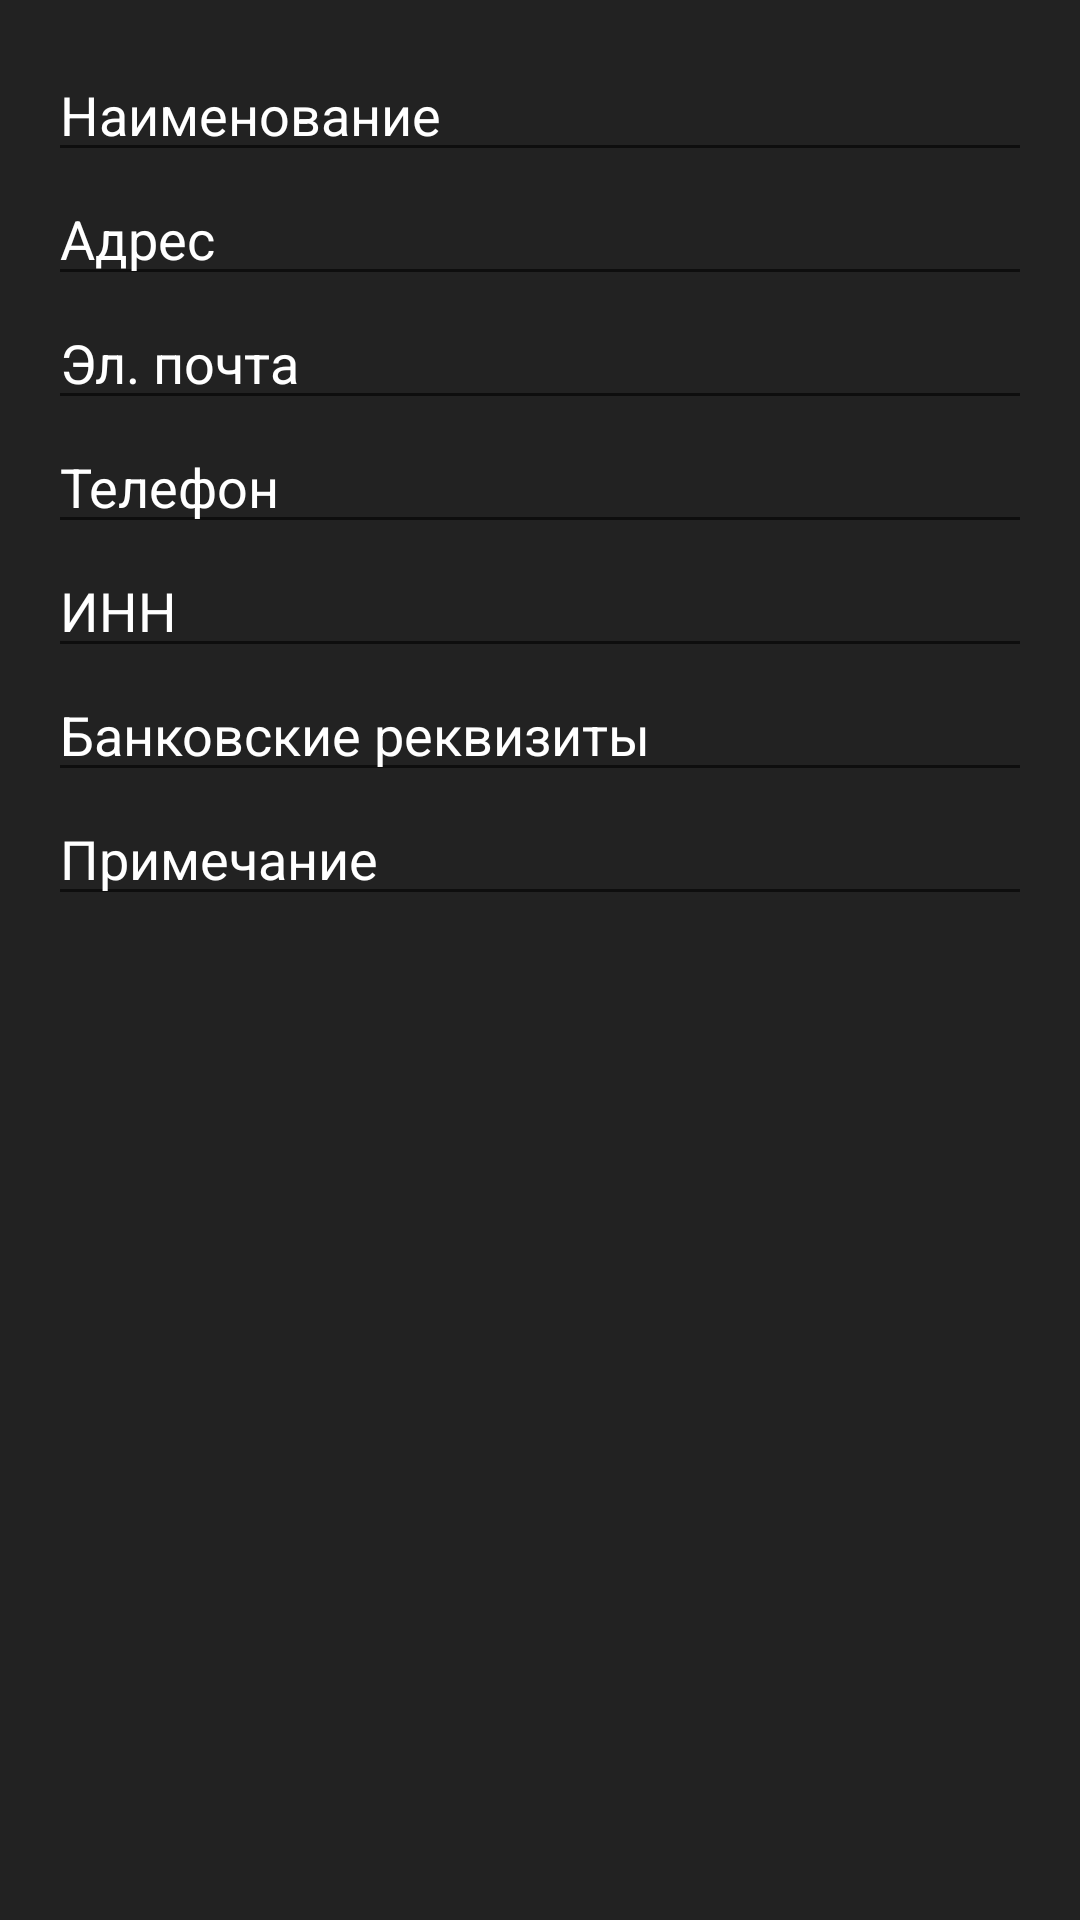

Reconstruct the res/layout file that produces this screen, plus the resources it refers to.
<!-- AndroidManifest.xml: application theme Theme.WarehouseAccounting -->
<!-- res/layout/fragment_buyers_dialog_add_buyers.xml -->
<?xml version="1.0" encoding="utf-8"?>
<LinearLayout xmlns:android="http://schemas.android.com/apk/res/android"
    xmlns:tools="http://schemas.android.com/tools"
    android:layout_width="match_parent"
    android:layout_height="wrap_content"
    android:textColor="@color/white"
    android:orientation="vertical"
    android:background="#222222"
    android:padding="16dp">

    <EditText
        android:id="@+id/et_buyers_name"
        android:layout_width="match_parent"
        android:layout_height="wrap_content"
        android:textColor="@color/white"
        android:textColorHint="@color/white"
        android:hint="@string/buyers_fab_name" />

    <EditText
        android:id="@+id/et_buyers_address"
        android:layout_width="match_parent"
        android:layout_height="wrap_content"
        android:hint="@string/buyers_fab_address"
        android:textColor="@color/white"
        android:textColorHint="@color/white"/>

    <EditText
        android:id="@+id/et_buyers_email"
        android:layout_width="match_parent"
        android:layout_height="wrap_content"
        android:hint="@string/buyers_fab_email"
        android:textColor="@color/white"
        android:textColorHint="@color/white"/>

    <EditText
        android:id="@+id/et_buyers_phone"
        android:layout_width="match_parent"
        android:layout_height="wrap_content"
        android:hint="@string/buyers_fab_phone"
        android:textColor="@color/white"
        android:textColorHint="@color/white"
        tools:ignore="TextFields" />

    <EditText
        android:id="@+id/et_buyers_TIN"
        android:layout_width="match_parent"
        android:layout_height="wrap_content"
        android:hint="@string/buyers_fab_TIN"
        android:textColor="@color/white"
        android:textColorHint="@color/white"/>

    <EditText
        android:id="@+id/et_buyers_bank_details"
        android:layout_width="match_parent"
        android:layout_height="wrap_content"
        android:hint="@string/buyers_fab_bank_details"
        android:textColor="@color/white"
        android:textColorHint="@color/white"/>

    <EditText
        android:id="@+id/et_buyers_note"
        android:layout_width="match_parent"
        android:layout_height="wrap_content"
        android:hint="@string/buyers_fab_note"
        android:textColor="@color/white"
        android:textColorHint="@color/white" />
</LinearLayout>
<!-- resources referenced by this layout -->
<resources>
  <color name="white">#FFFFFFFF</color>
  <string name="buyers_fab_TIN">ИНН</string>
  <string name="buyers_fab_address">Адрес</string>
  <string name="buyers_fab_bank_details">Банковские реквизиты</string>
  <string name="buyers_fab_email">Эл. почта</string>
  <string name="buyers_fab_name">Наименование</string>
  <string name="buyers_fab_note">Примечание</string>
  <string name="buyers_fab_phone">Телефон</string>
  <style name="Theme.WarehouseAccounting" parent="Theme.MaterialComponents.DayNight.DarkActionBar">
          <item name="android:statusBarColor">#141414</item>
      </style>
</resources>
